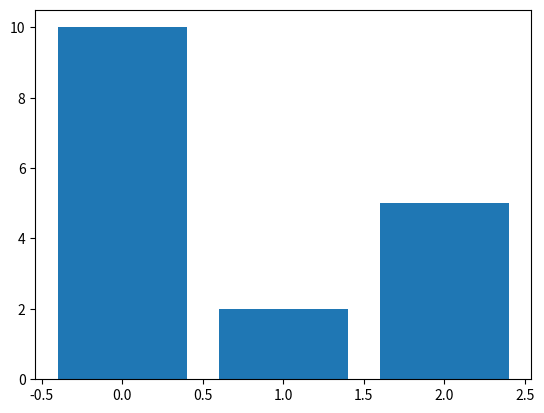

The matplotlib source for this figure:
# -*- coding: utf-8 -*-
"""
Created on Mon Feb 26 12:04:01 2018

@author: Sotheanith Sok
"""

import matplotlib.pyplot as plt 


x=range(3)

plt.bar(x,[10,2,5])

plt.show()